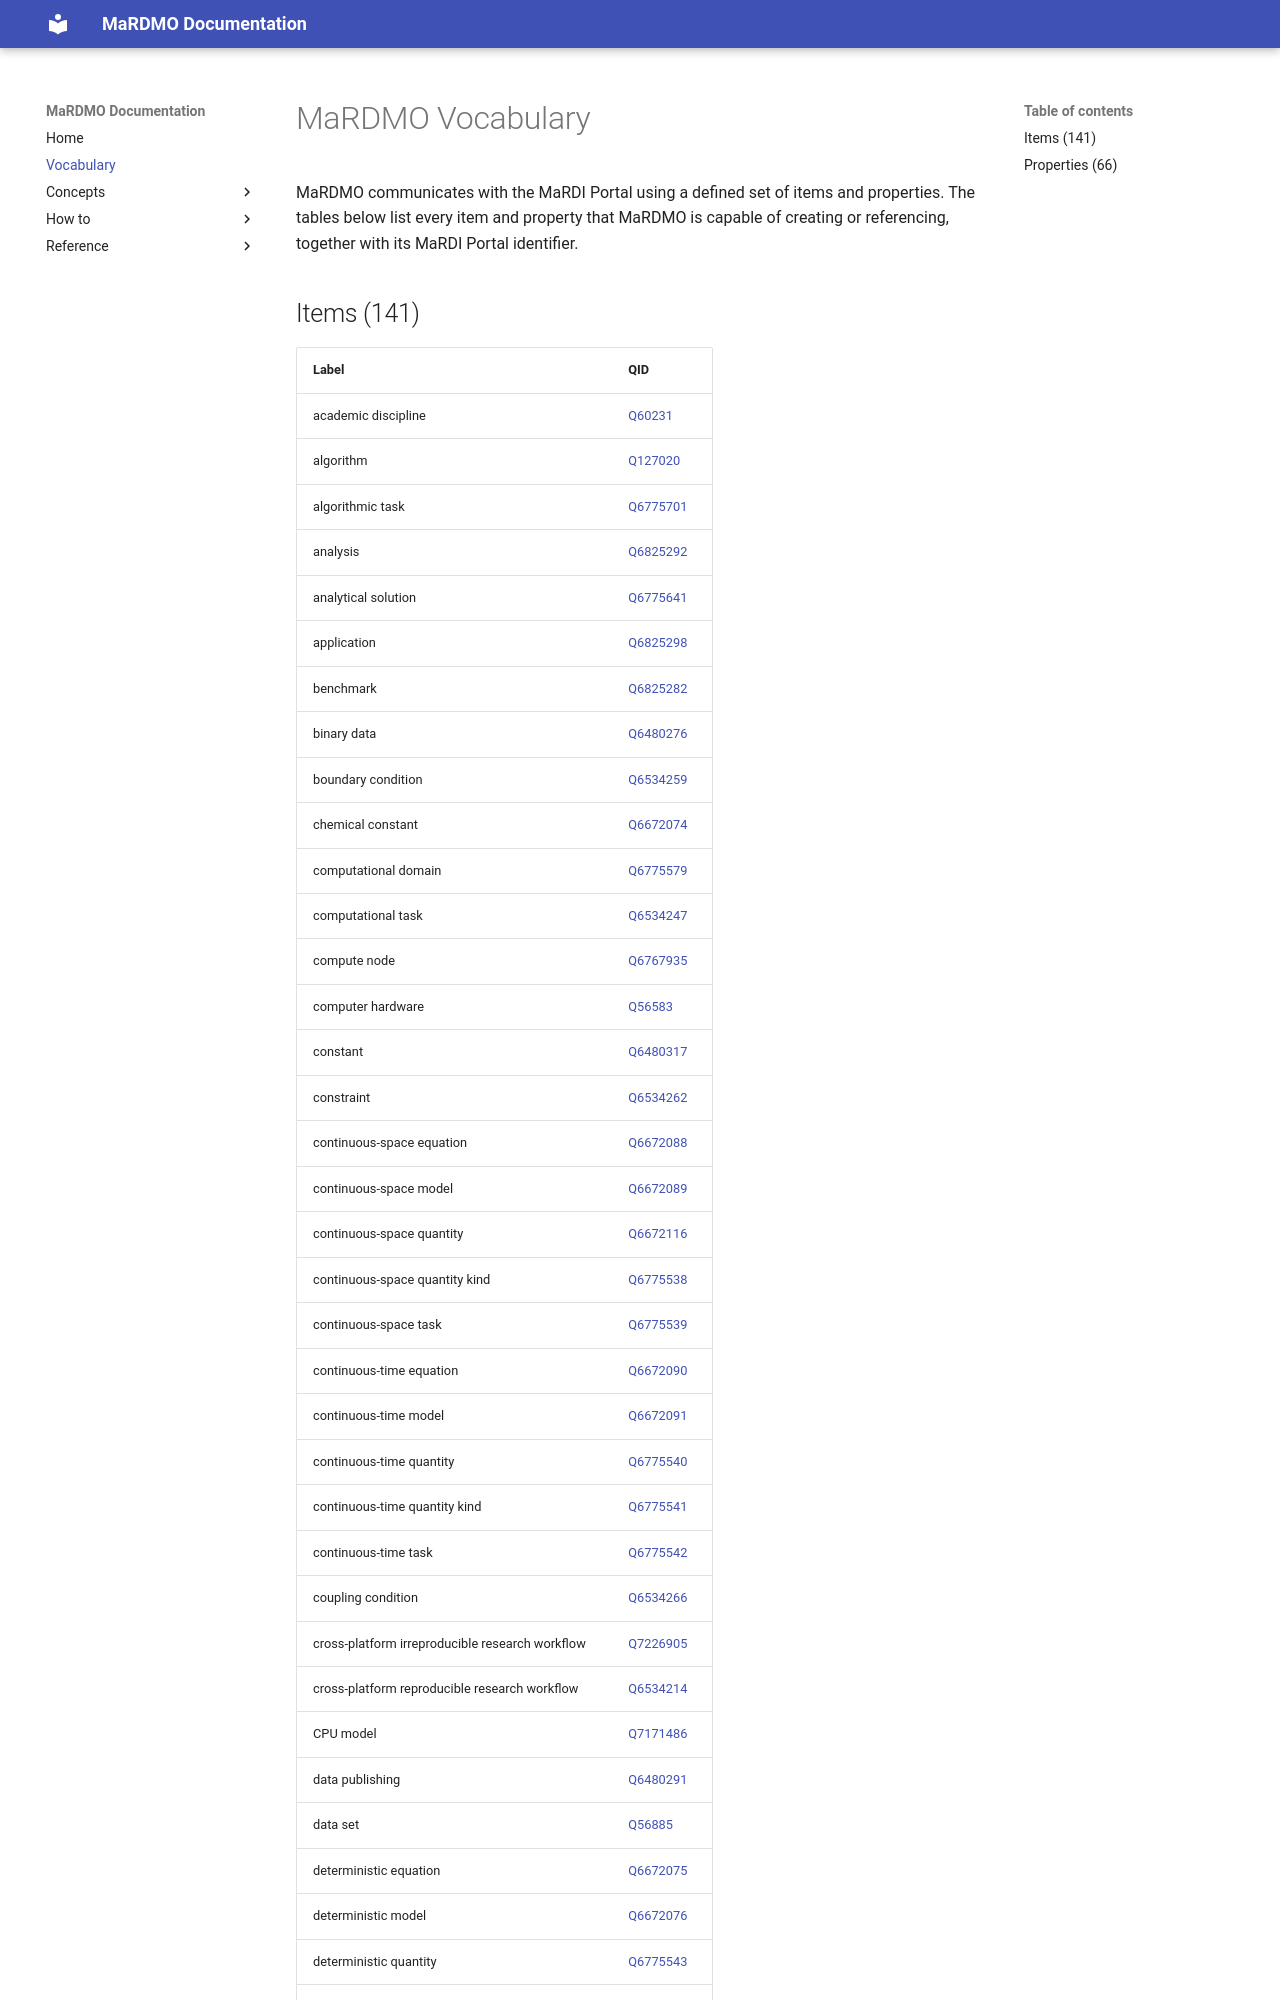

repository: MaRDI4NFDI/MaRDMO-Plugin · page: vocabulary/index.html · generator: mkdocs

# MaRDMO Vocabulary

MaRDMO communicates with the MaRDI Portal using a defined set of items and properties.  The tables below list every item and property that MaRDMO is capable of creating or referencing, together with its MaRDI Portal identifier.
